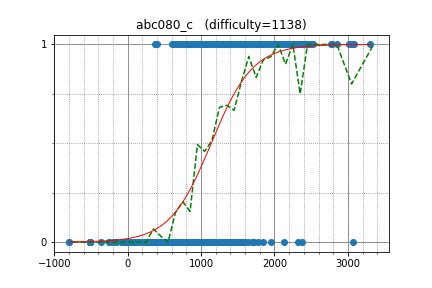

The data file committed next to this chart (first rows):
uwi, 3079.479721, 1
KrK, 2856, 1
FMota, 2153, 1
dreamoon, 3061, 1
jonathanirvings, 2785, 1
ryoissy, 2341, 1
LeBron, 3015, 1
autumn_eel, 1807, 1
kmjp, 3049, 1
kusano, 2206, 1
lv_ye233, 1341, 1
T1610, 1710, 1
WA_TLE, 2446, 1
shivamkakkar, 1930, 1
kotamanegi, 2118, 1
ddshigure, 1873, 1
merom686, 1895, 1
drafear, 2486, 1
kobae964, 2775, 1
OPG, 1624, 1
ei13333, 2363, 1
yokoyama10, 1248, 1
teja349, 2236, 1
fine, 1938, 1
hoget157, 2300, 1
treeone, 1960, 1
schwarzahl, 1636, 1
MiricaMatei, 1331, 1
lrmystp, 2077, 1
shiratty8, 2146, 1
riantkb, 2388, 1
yowa, 1067, 1
a5ua, 1451, 1
jki14, 2033, 1
physics0523, 1688, 1
aayush9, 1897, 1
Pulmn, 2131, 1
beet, 2316, 1
y_kawano, 1641, 1
FF256grhy, 2056, 1
clavis1107, 1462, 1
shinh, 2031, 1
kshinya, 1661, 1
etonagisa, 1845, 1
darkkcyan, 1949, 1
arkark, 1679, 1
btk15049, 2438, 1
outlimited, 1725, 1
mondatto, 1640, 1
savkinsd2089, 1767, 1
ats5515, 2298, 1
abisheka, 1995, 1
seica, 1457, 1
jek3es, 1693, 1
drken, 2324, 1
olphe, 2051, 1
nikutto, 2126, 1
peria, 1147, 1
TangentDay, 2462, 1
rsk0315, 1682, 1
pengym, 1244, 1
... 768 more rows
